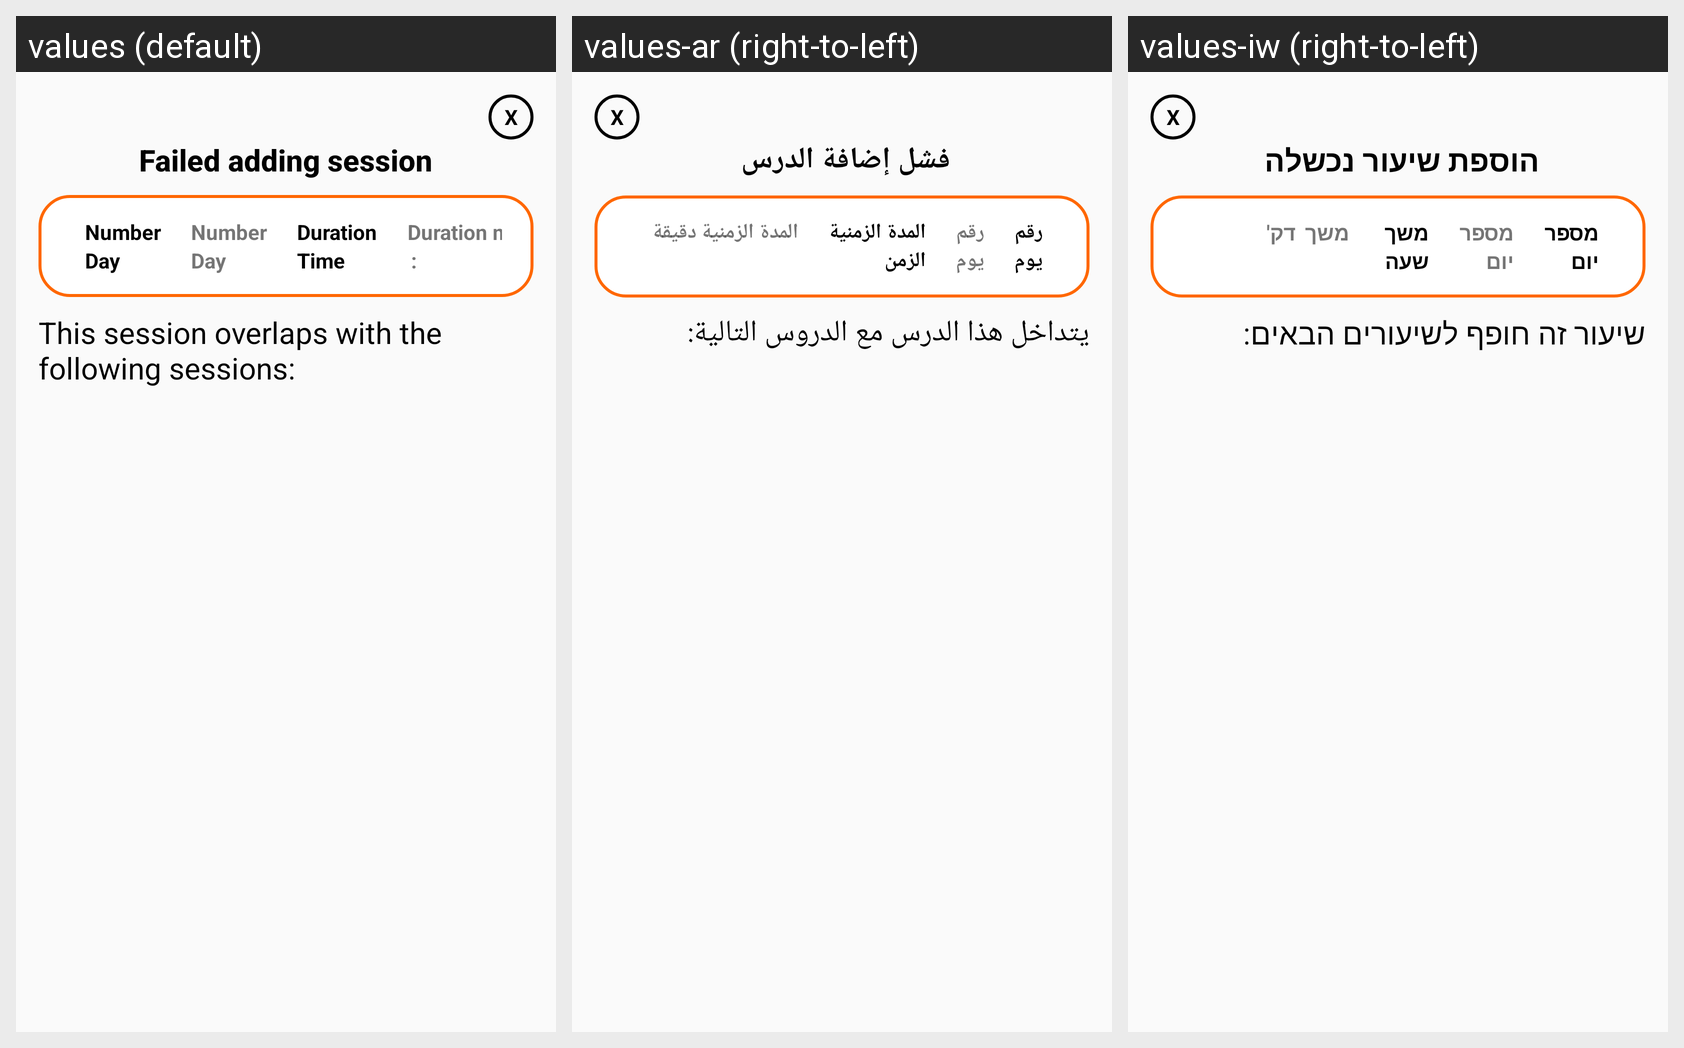

For this localized Android screen grid, give each drawn string resource with its value in every locale shown.
Android screen res/layout/error_add_session_popup.xml rendered under 3 locales, left to right: values (default), values-ar (right-to-left), values-iw (right-to-left). Device: Nexus 5 (rendered at 1080×1920; each locale shown at half size, 540×960, under a caption strip naming it); theme AppTheme.
Strings drawn on this screen, with the default value and each locale's value (text and hints the layout hard-codes, and strings that could not be matched under every locale, appear in the picture but are not listed):

addSessionFailed
  values: Failed adding session
  values-ar: فشل إضافة الدرس 
  values-iw: הוספת שיעור נכשלה 

session_number
  values: Number
  values-ar: رقم
  values-iw: מספר

session_duration
  values: Duration
  values-ar: المدة الزمنية
  values-iw: משך 

min
  values: min
  values-ar: دقيقة
  values-iw: דק'

session_day
  values: Day
  values-ar: يوم
  values-iw: יום

time
  values: Time
  values-ar: الزمن
  values-iw: שעה

addSessionFailedMsg
  values: This session overlaps with the following sessions:
  values-ar: يتداخل هذا الدرس مع الدروس التالية: 
  values-iw: שיעור זה חופף לשיעורים הבאים:
